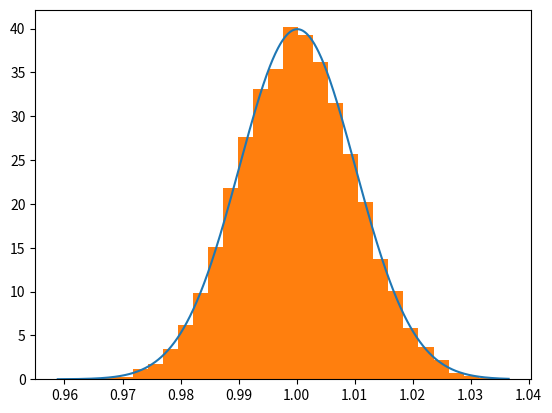
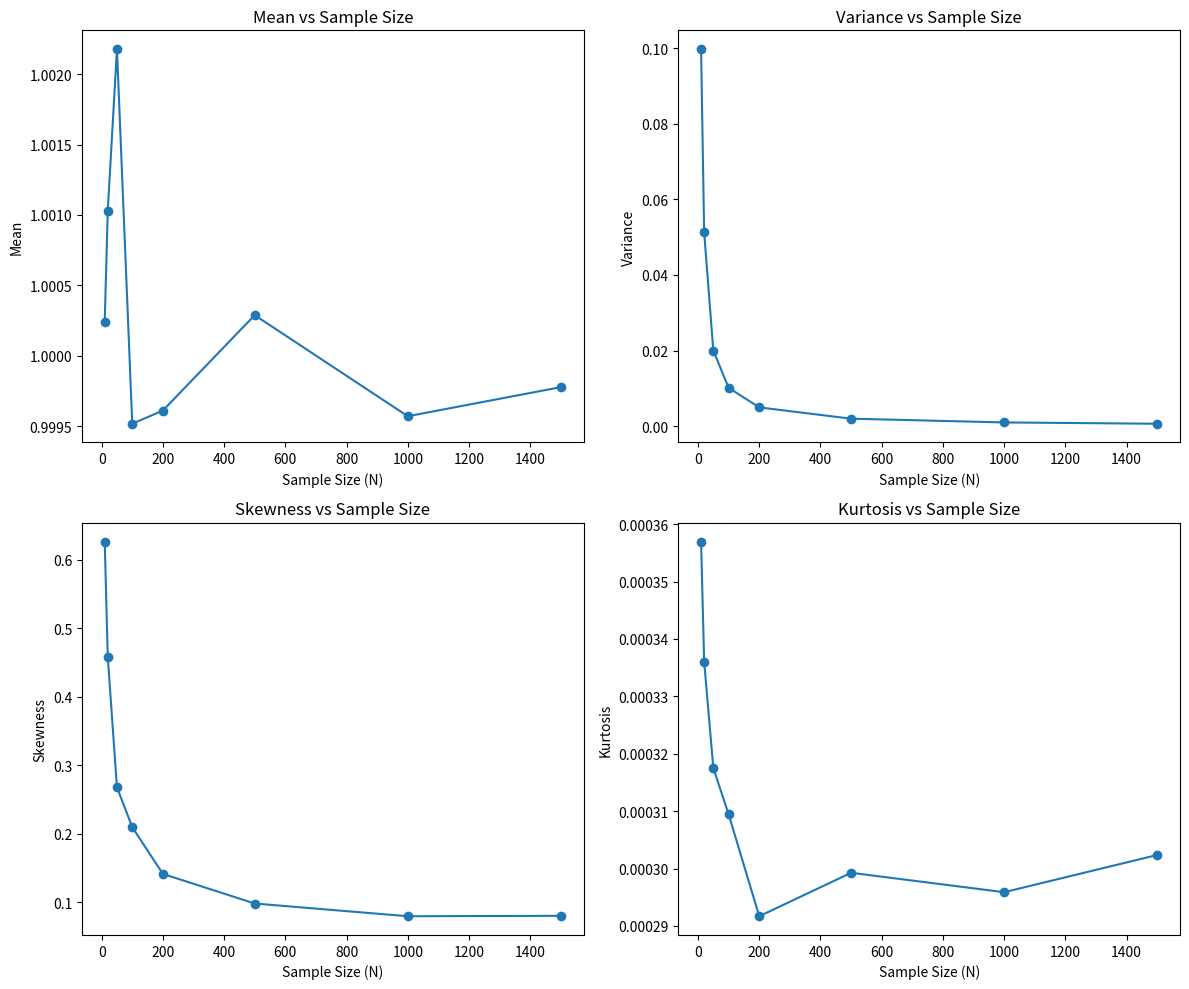

These charts were generated, in order, by the following Python code:
import numpy as np
from matplotlib import pyplot as plt

N = 100
N_means = 10000 # N is the population, N_means is the mean of each sample of the population

def gaussian(sigma, mu, x):
    a = 1/(sigma*np.sqrt(2*np.pi))
    b = np.exp((-1/2)*((x-mu)/sigma)**2)
    return a * b

y = []
for i in range(0,N_means):
    x = np.random.exponential(scale = 1, size = N_means)
    y.append(np.mean(x))

t = np.linspace(min(y), max(y), 1000)

gauss = [gaussian(np.std(y), np.mean(y), t_i) for t_i in t]

plt.plot(t, gauss)
plt.hist(y, bins = 30, density = True)
plt.show()
plt.savefig('Question_4_part1.png')

# Set initial parameters
N_values = [10, 20, 50, 100, 200, 500, 1000, 1500]  # Different sample sizes
N_means = 10000

def variance(x, mean):
    return np.sum((x - mean) ** 2) / (len(x) - 1)

def skewness(x, mean):
    return np.sum((x - mean) ** 3) / (len(x) * (np.std(x) ** 3))

def kurtosis(x, mean):
    return (1/len(x))*np.sum((x - mean) ** 4) / (len(x) * (np.std(x) ** 4)) 

means = []
variances = []
skewnesses = []
kurtoses = []

for N in N_values:
    y = []
    for i in range(N_means):
        x = np.random.exponential(scale=1, size=N)
        y.append(np.mean(x))
    
    mean_y = np.mean(y)
    means.append(mean_y)
    variances.append(variance(y, mean_y))
    skewnesses.append(skewness(y, mean_y))
    kurtoses.append(kurtosis(y, mean_y))

plt.figure(figsize=(12, 10))

plt.subplot(2, 2, 1)
plt.plot(N_values, means, marker='o')
plt.title('Mean vs Sample Size')
plt.xlabel('Sample Size (N)')
plt.ylabel('Mean')

plt.subplot(2, 2, 2)
plt.plot(N_values, variances, marker='o')
plt.title('Variance vs Sample Size')
plt.xlabel('Sample Size (N)')
plt.ylabel('Variance')

plt.subplot(2, 2, 3)
plt.plot(N_values, skewnesses, marker='o')
plt.title('Skewness vs Sample Size')
plt.xlabel('Sample Size (N)')
plt.ylabel('Skewness')

plt.subplot(2, 2, 4)
plt.plot(N_values, kurtoses, marker='o')
plt.title('Kurtosis vs Sample Size')
plt.xlabel('Sample Size (N)')
plt.ylabel('Kurtosis')

plt.tight_layout()
plt.savefig('Question_4_part2.png')
plt.show()
